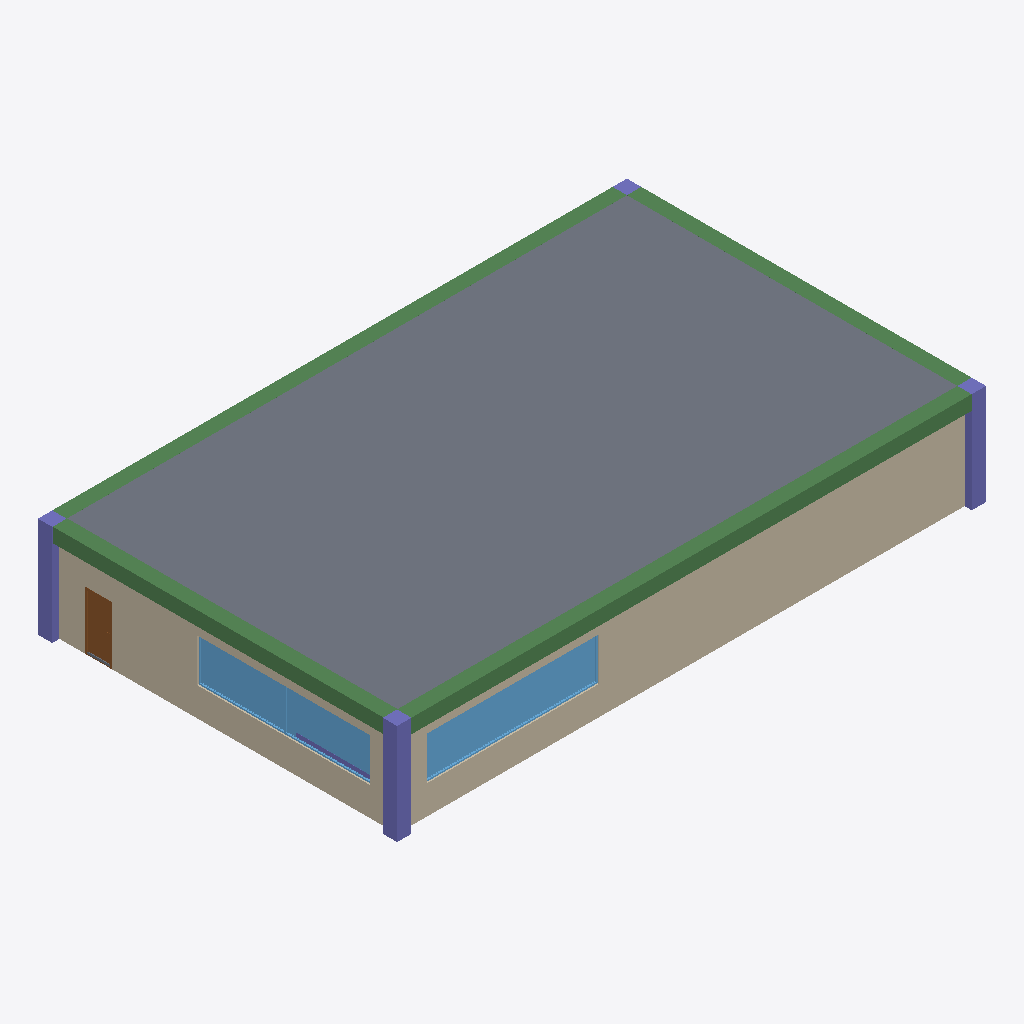
Isometric view of an IFC building model (IFC-SPF (STEP), schema IFC4, length unit metre), seen from the south-west, elements coloured by IFC class: 5 columns (violet), 4 beams (green), 2 slabs (grey), 2 walls (beige), 2 windows (light blue), 1 door (brown).
Extent 20.5 m × 12.5 m × 3.6 m (x, y, z). Storeys (3): My Storey at 0.00 m; Piping at 3.10 m; Ducting at 3.20 m. Elements (174): 60 IfcBeam, 36 IfcPipeSegment, 31 IfcColumn, 16 IfcPipeFitting, 12 IfcDuctSegment, 8 IfcDoor, 6 IfcWall, 3 IfcWindow, 2 IfcSlab.

HEADER;
FILE_DESCRIPTION(('ViewDefinition[DesignTransferView]'),'2;1');
FILE_NAME('convenience_store.ifc','2025-09-29T22:25:04+08:00',(''),(''),'IfcOpenShell 0.8.3-post1','Bonsai 0.8.3-post1','');
FILE_SCHEMA(('IFC4'));
ENDSEC;
DATA;
#1=IFCPROJECT('3$vrX9K79D$BuhWa67faff',$,'My Project',$,$,$,$,(#14,#26),#9);
#31=IFCSITE('3X7$N6UEHE$BdW69RNY3UI',$,'My Site',$,$,#54,$,$,$,$,$,$,$,$);
#37=IFCBUILDING('0yNKJdDNzDIv7nMxIGj85T',$,'My Building',$,$,#60,$,$,$,$,$,$);
#43=IFCBUILDINGSTOREY('3SPhhKi8LAtgZS9RL6WZjf',$,'My Storey',$,$,#66,$,$,$,$);
#12134=IFCBUILDINGSTOREY('24pH2GGY9EXOfXz6BhSkSK',$,'Piping',$,$,#18040,$,$,$,$);
#12151=IFCBUILDINGSTOREY('3FWvBsxhf18vjty_zMd$at',$,'Ducting',$,$,#18130,$,$,$,$);
#24611=IFCSLAB('3A7uqkV5XDsP2dR0BwFYkr',$,'Slab',$,$,#24768,#24626,$,$);
#351=IFCWALL('3xvyE$Tv97U8gKYwqBNnIs',$,'Wall',$,$,#6325,#359,$,$);
#428=IFCWALL('3$5GwcNMD1QB4CBtakk7n9',$,'Wall',$,$,#582,#434,$,$);
#790=IFCBEAM('3hoqKklFrAKu0EMNCmgcim',$,'Beam',$,$,#7972,#801,$,$);
#22984=IFCBEAM('0ZjhSi6IzCsxiU57qtNNRO',$,'Beam',$,$,#23449,#22995,$,$);
#746=IFCBEAM('2F5IH9_xnFUekZIV3OtUyb',$,'Beam',$,$,#4245,#757,$,$);
#24334=IFCWINDOW('0uZbdGgp9AFOPD_c80Anao',$,'Window',$,$,#24580,#24343,$,1.5,6.0,$,.SINGLE_PANEL.,$);
#23762=IFCWINDOW('2Za5CXVcvAgveMlSnseMl6',$,'Window',$,$,#24116,#23771,$,1.5,6.0,$,.DOUBLE_PANEL_VERTICAL.,$);
#23011=IFCBEAM('2q3VwZ6216eQJMKcZ7CUX9',$,'Beam',$,$,#23454,#23022,$,$);
#653=IFCCOLUMN('2bF7eWI$18DfKCNj5UUEy9',$,'Column',$,$,#6595,#664,$,$);
#630=IFCCOLUMN('3I_4Cum89EKRbm90qpCRDv',$,'Column',$,$,#638,#642,$,$);
#675=IFCCOLUMN('1ASPA7aw14w9hscP5tVA2w',$,'Column',$,$,#6590,#686,$,$);
#23649=IFCDOOR('3o8HZKi_jCWR3gCALSBxis',$,'Door',$,$,#23697,#24588,$,1.75,0.899999976158142,$,$,$);
#1362=IFCCOLUMN('1uBMz9ScP5b8gtAdnlexGg',$,'Column',$,$,#13968,#1368,$,$);
#697=IFCCOLUMN('2jVtjOFWL0xARx3jgY_YMJ',$,'Column',$,$,#704,#708,$,$);
#6439=IFCSLAB('0CKKorjW1BlP9DsL0IgJSW',$,'Slab',$,$,#15229,#6454,$,$);
ENDSEC;